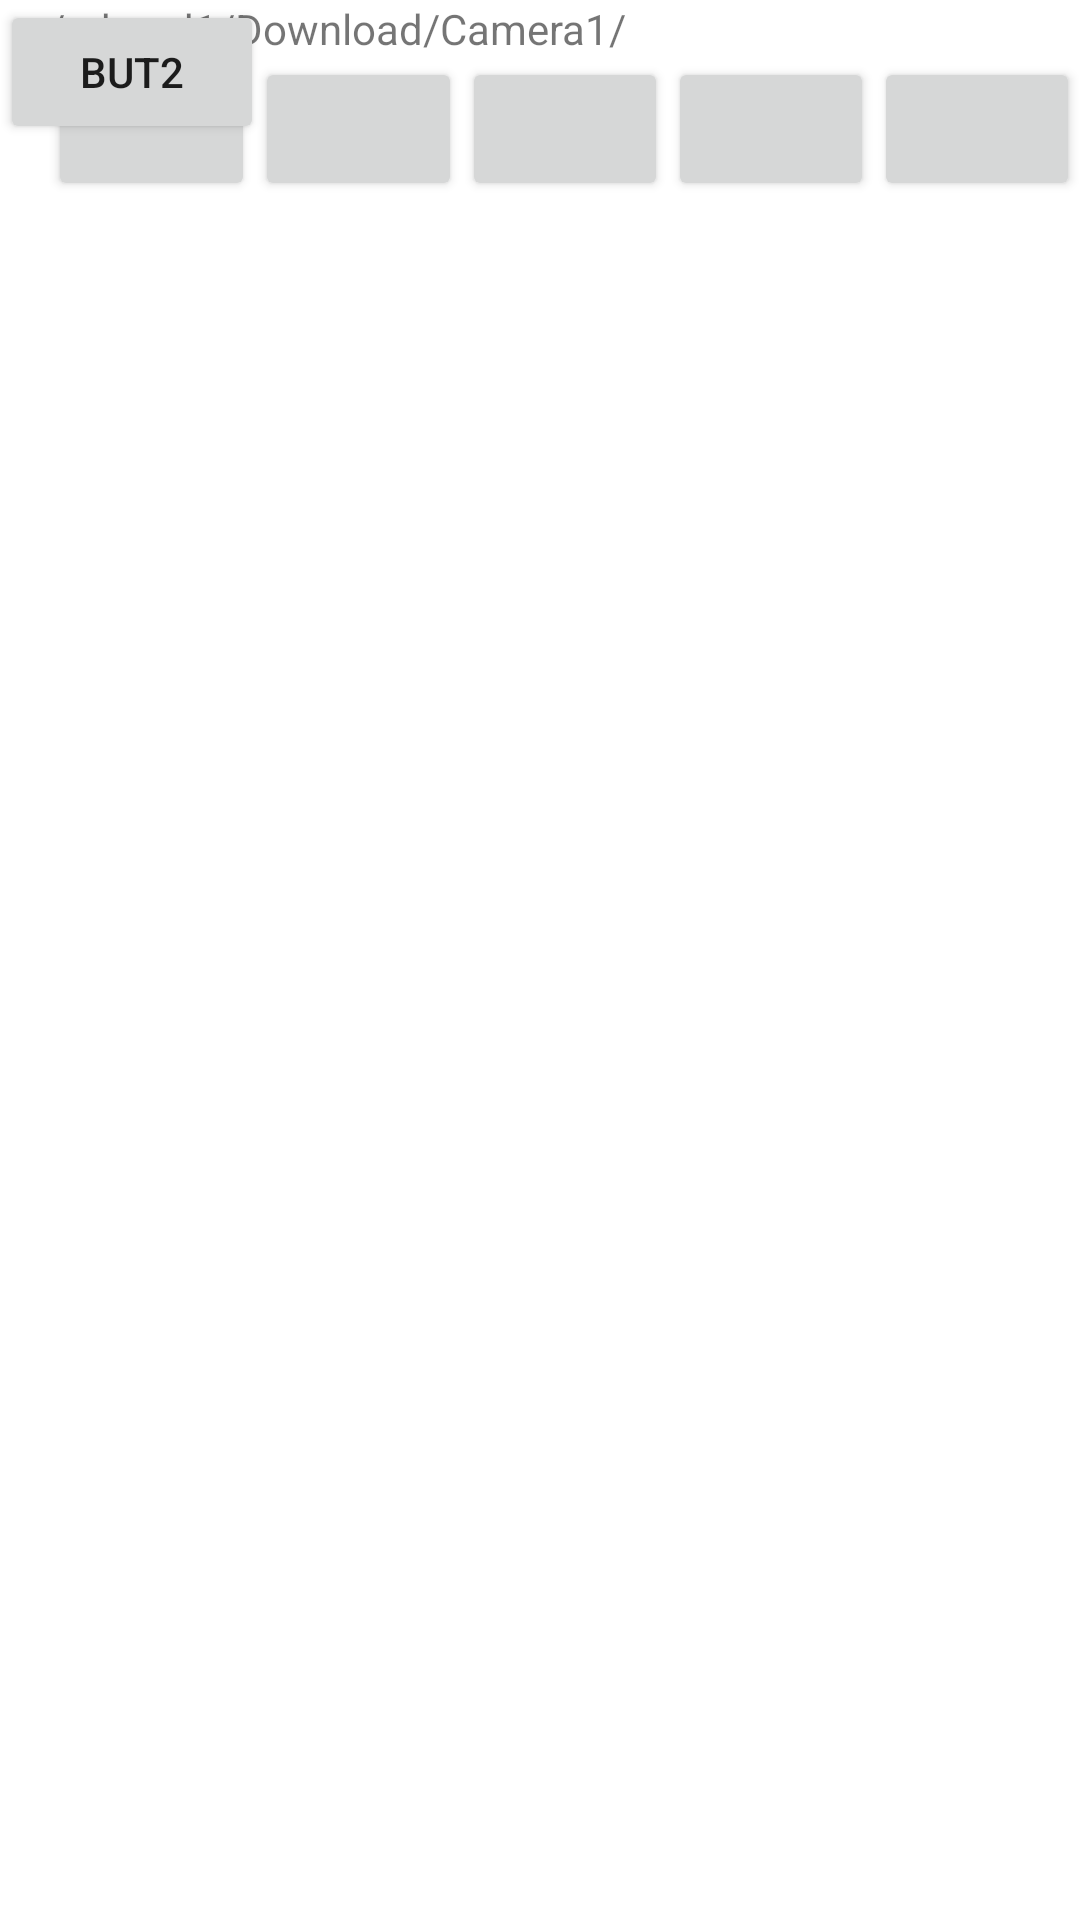

Reconstruct the res/layout file that produces this screen, plus the resources it refers to.
<!-- AndroidManifest.xml: fallback theme Theme.MaterialComponents.DayNight.NoActionBar -->
<!-- res/layout/second_activity.xml -->
<?xml version="1.0" encoding="utf-8"?>
<androidx.constraintlayout.widget.ConstraintLayout
    xmlns:android="http://schemas.android.com/apk/res/android"
    xmlns:app="http://schemas.android.com/apk/res-auto"
    xmlns:tools="http://schemas.android.com/tools"
    android:layout_width="match_parent"
    android:layout_height="match_parent"
    tools:context=".SecondActivity">
    <include layout="@layout/toolbar"></include>
    <Button
        android:id="@+id/but2"
        android:layout_width="wrap_content"
        android:layout_height="wrap_content"
        android:text="but2"
        tools:ignore="MissingConstraints"></Button>


</androidx.constraintlayout.widget.ConstraintLayout>
<!-- res/layout/toolbar.xml (included above) -->
<?xml version="1.0" encoding="utf-8"?>
<LinearLayout
    xmlns:android="http://schemas.android.com/apk/res/android"
    android:layout_width="match_parent"
    android:layout_height="match_parent"
    android:layout_weight="1"
    xmlns:tools="http://schemas.android.com/tools">
    <androidx.appcompat.widget.Toolbar
        android:id="@+id/toolbar"
        android:layout_height="wrap_content"
        android:layout_width="match_parent"
        tools:ignore="MissingConstraints">
        <LinearLayout
            android:layout_width="match_parent"
            android:layout_height="match_parent"
            android:orientation="vertical">
            <LinearLayout
                android:layout_width="match_parent"
                android:layout_height="wrap_content"
                android:orientation="horizontal">
                <TextView
                    android:layout_width="match_parent"
                    android:layout_height="wrap_content"
                    android:text="/sdcard1/Download/Camera1/">
                </TextView>

            </LinearLayout>

            <LinearLayout
                android:layout_width="match_parent"
                android:layout_height="wrap_content"
                android:orientation="horizontal">
                <Button
                    android:id="@+id/checkselected"
                    android:layout_width="wrap_content"
                    android:layout_height="wrap_content"
                    android:layout_weight="1"
                    >

                </Button>
                <Button
                    android:id="@+id/inscription"
                    android:layout_width="wrap_content"
                    android:layout_height="wrap_content"
                    android:layout_weight="1"
                    >

                </Button>
                <Button
                    android:id="@+id/sort"
                    android:layout_width="wrap_content"
                    android:layout_height="wrap_content"
                    android:layout_weight="1"
                    >

                </Button>
                <Button
                    android:id="@+id/nextactivity"
                    android:layout_width="wrap_content"
                    android:layout_height="wrap_content"
                    android:layout_weight="1"
                    >

                </Button>
                <Button
                    android:id="@+id/changeview"
                    android:layout_width="wrap_content"
                    android:layout_height="wrap_content"
                    android:layout_weight="1">

                </Button>
            </LinearLayout>

        </LinearLayout>
    </androidx.appcompat.widget.Toolbar>

</LinearLayout>
<!-- resources referenced by this layout -->
<resources>

</resources>
